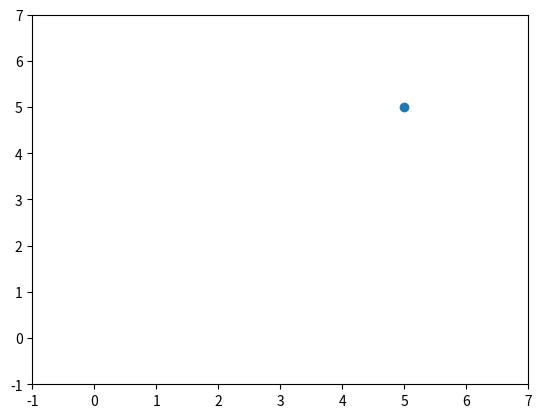

The script that saved this image:
import matplotlib.pyplot as plt
# import numpy as np
import random


class plt_scatter():

    def __init__(self):


        plt.ion()  # 开启交互模式
        plt.subplots()

        self.plt = plt


    def paint(self):
        plt = self.plt
        plt.clf()     # 清空画布
        plt.xlim(-1, 7)      # 因为清空了画布，所以要重新设置坐标轴的范围
        plt.ylim(-1, 7)


        x = self.x
        y = self.y
        # x = random.randint(0,6)
        # y = random.randint(0,6)

        plt.scatter(x, y)
        plt.pause(0.2)

    def remain(ps):
        ps.plt.ioff()
        ps.plt.show()


ps = plt_scatter()

for j in range(10):

    # ps.x = random.randint(0,6)
    ps.x = 5
    ps.y = random.randint(0,6)

    ps.paint()
ps.remain()




